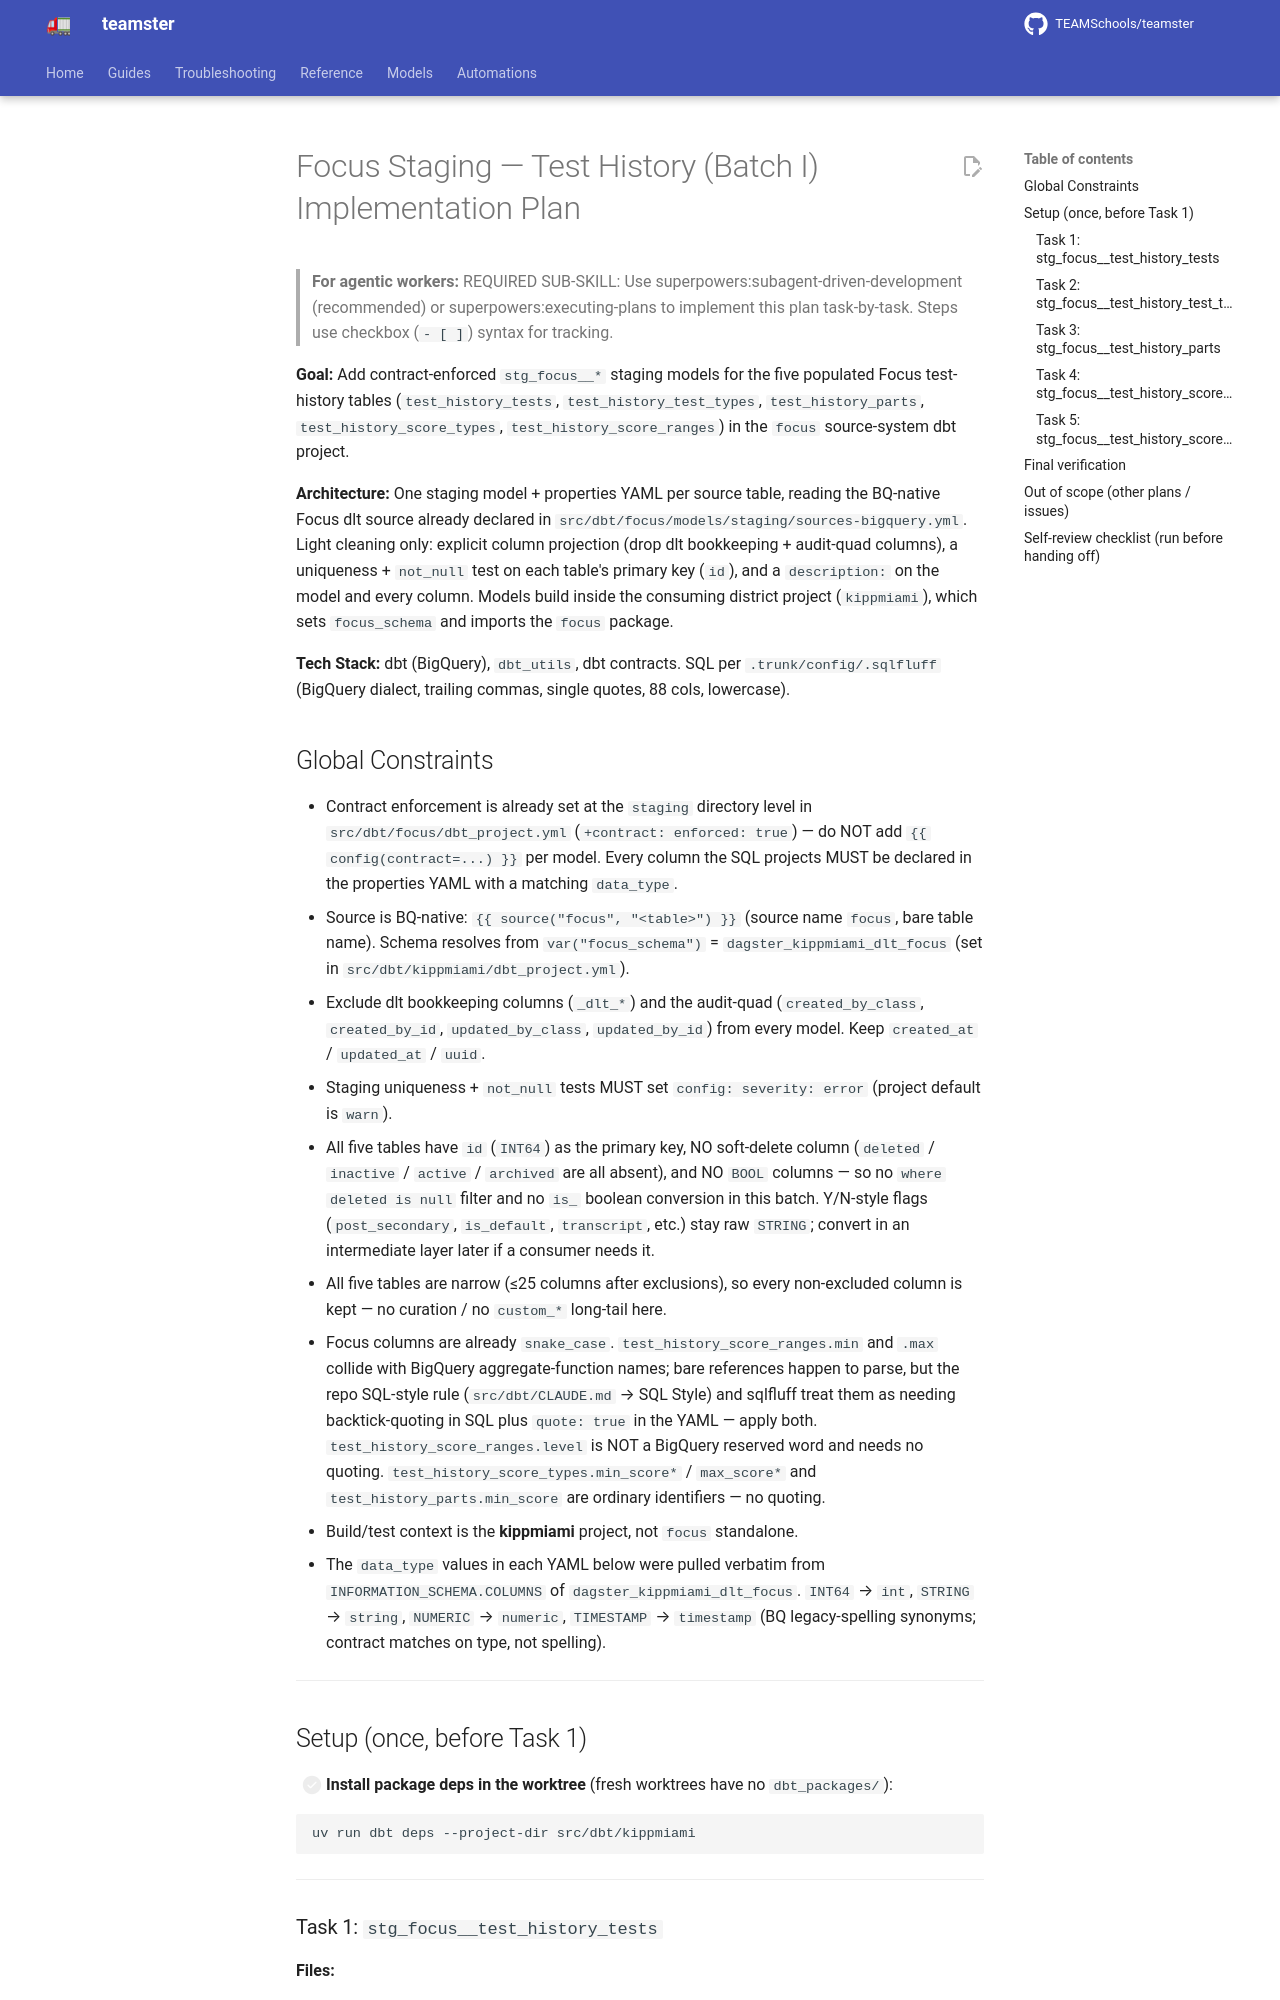

repository: TEAMSchools/teamster · page: superpowers/plans/2026-06-18-focus-staging-i-test-history/index.html · generator: mkdocs

# Focus Staging — Test History (Batch I) Implementation Plan

> **For agentic workers:** REQUIRED SUB-SKILL: Use
> superpowers:subagent-driven-development (recommended) or
> superpowers:executing-plans to implement this plan task-by-task. Steps use
> checkbox (`- [ ]`) syntax for tracking.

**Goal:** Add contract-enforced `stg_focus__*` staging models for the five
populated Focus test-history tables (`test_history_tests`,
`test_history_test_types`, `test_history_parts`, `test_history_score_types`,
`test_history_score_ranges`) in the `focus` source-system dbt project.

**Architecture:** One staging model + properties YAML per source table, reading
the BQ-native Focus dlt source already declared in
`src/dbt/focus/models/staging/sources-bigquery.yml`. Light cleaning only:
explicit column projection (drop dlt bookkeeping + audit-quad columns), a
uniqueness + `not_null` test on each table's primary key (`id`), and a
`description:` on the model and every column. Models build inside the consuming
district project (`kippmiami`), which sets `focus_schema` and imports the
`focus` package.

**Tech Stack:** dbt (BigQuery), `dbt_utils`, dbt contracts. SQL per
`.trunk/config/.sqlfluff` (BigQuery dialect, trailing commas, single quotes, 88
cols, lowercase).
